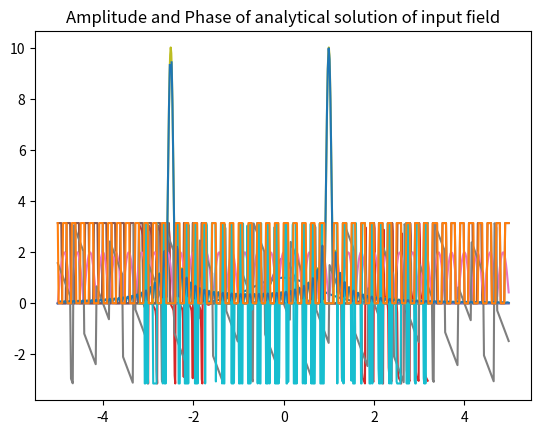
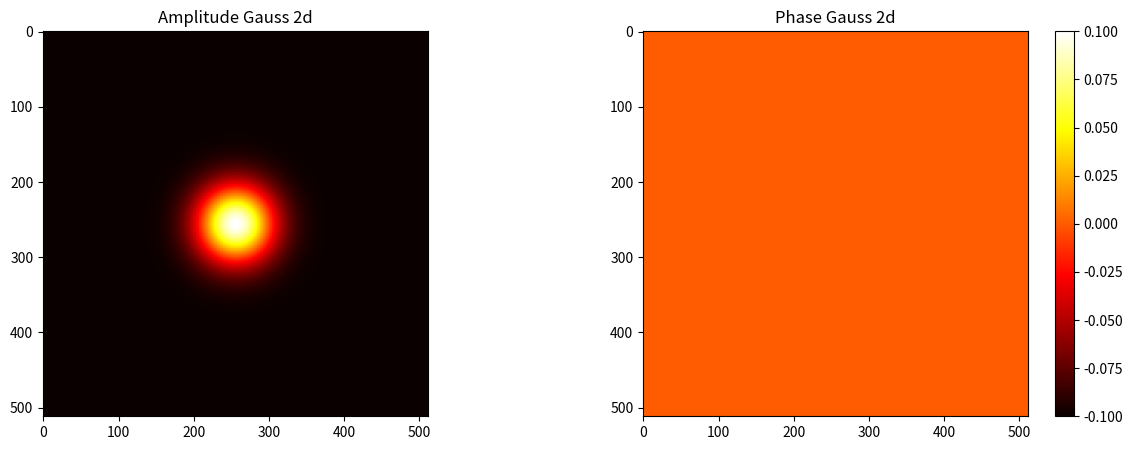
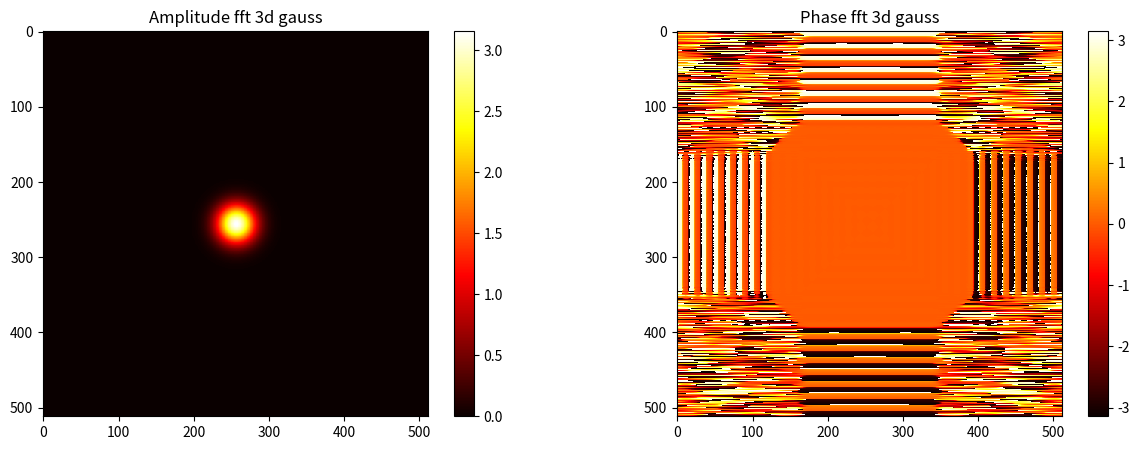
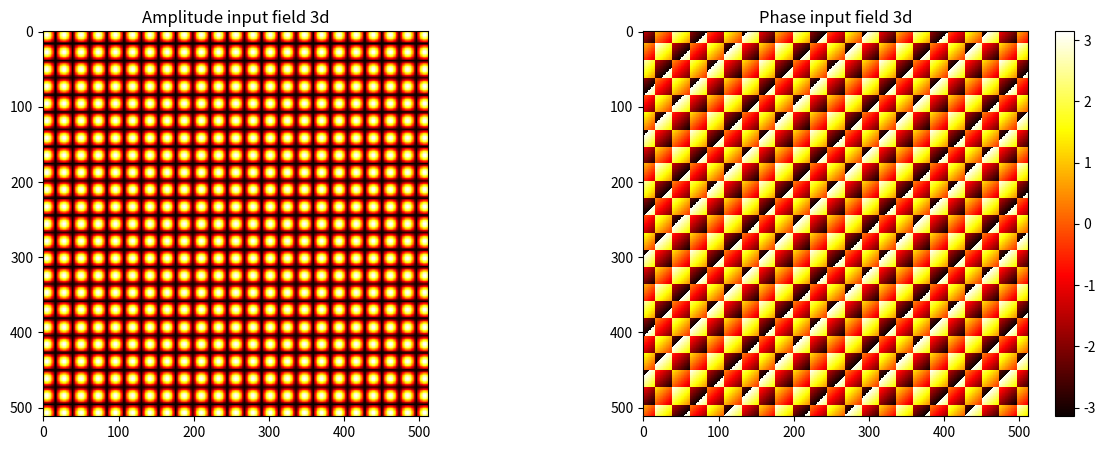
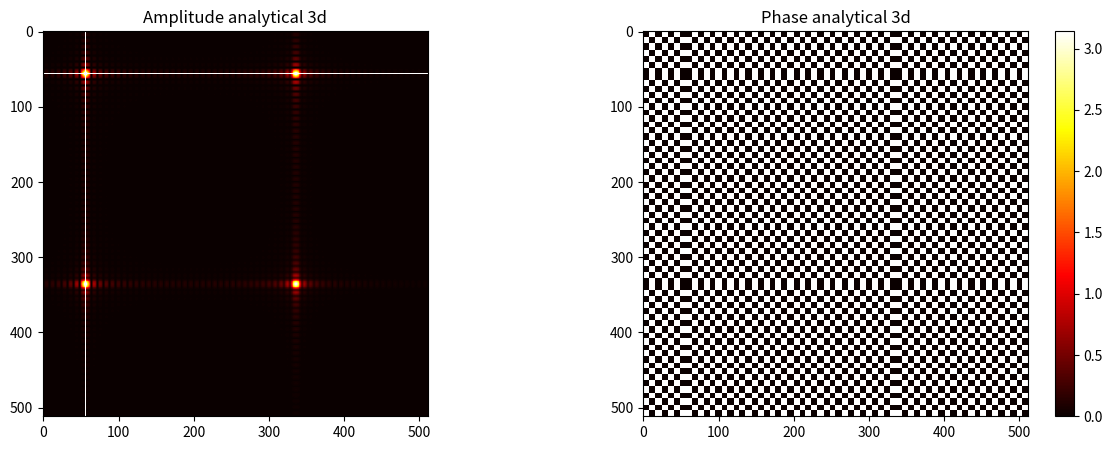
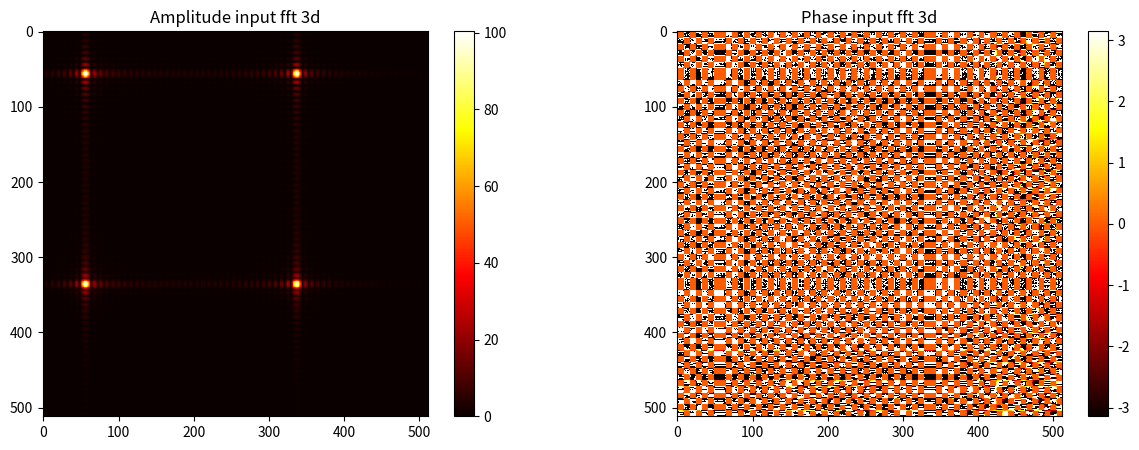

These charts were generated, in order, by the following Python code:
import matplotlib.pyplot as plt
import numpy as np
from scipy import integrate

a = 5
M = 4096
N = 512
b = N ** 2 / (4 * a * M)
gauss = lambda x: np.exp(-(x ** 2))
input_field = lambda x: np.exp(2j * np.pi * x) + np.exp(-5j * np.pi * x)

line = np.linspace(-a, a, N, endpoint=False)
plt.grid()
plt.title("Аmplitude and Phase gauss function")
plt.plot(line, np.absolute(gauss(line)))
plt.plot(line, np.angle(gauss(line)))
plt.show()


def fft(y, b, a):
   h = (b - a) / (N - 1)
   zeros = np.zeros(int((M - N) / 2))
   y = np.concatenate((zeros, y, zeros), axis=None)
   middle = int(len(y) / 2)
   y = np.concatenate((y[middle:], y[:middle]))
   Y = np.fft.fft(y, axis=-1) * h
   middle = int(len(Y) / 2)
   Y = np.concatenate((Y[middle:], Y[:middle]))
   Y = Y[int((M - N) / 2): int((M - N) / 2 + N)]
   return Y


line = np.linspace(-a, a, N, endpoint=False)
fft_y = fft(gauss(line), a, -a)
line = np.linspace(-b, b, N, endpoint=False)

plt.grid()
plt.title("Аmplitude and phase fft of gauss func")
plt.plot(line, np.absolute(fft_y))
plt.plot(line, np.angle(fft_y))
plt.show()


def custom_numeric_ft(a, b):
   step = 2 * b / (N - 1)
   Y = np.zeros(N, dtype=np.complex128)
   for i in range(len(Y)):
       u = -b + i * step
       Y[i] = integrate.quad(lambda x: np.exp(-(x ** 2) - 2 * np.pi * u * x * 1j), a, b)[0]
   return Y


line = np.linspace(-a, a, N, endpoint=False)
numeric_y = custom_numeric_ft(-a, a)

plt.grid()
plt.title("Аmplitude and Phase of custom numeric Fourier transmission")
plt.plot(line, np.absolute(numeric_y))
plt.grid()
plt.plot(line, np.angle(numeric_y))
plt.show()

plt.grid()
plt.title("Аmplitude of input field")
plt.plot(line, np.absolute(input_field(line)))
plt.grid()
plt.show()

plt.title("Phase of input field")
plt.plot(line, np.angle(input_field(line)))
plt.show()

line = np.linspace(-a, a, N, endpoint=False)
fft_y = fft(input_field(line), a, -a)
line = np.linspace(-b, b, N, endpoint=False)

plt.grid()
plt.title("Аmplitude and Phase fft of input field")
plt.plot(line, np.absolute(fft_y))
plt.plot(line, np.angle(fft_y))
plt.show()


def analytical_transformation(xi):
   return 7 * np.sin(10 * np.pi * xi) / (np.pi * (2 * xi ** 2 + 3 * xi - 5))

line = np.linspace(-a, a, N, endpoint=False)
plt.grid()
plt.title("Аmplitude and Phase of analytical solution of input field")
plt.plot(line, np.absolute(analytical_transformation(line)))
plt.plot(line, np.angle(analytical_transformation(line)))
plt.show()

gauss_2d = lambda x, y: np.exp(-x ** 2 - y ** 2)

line = np.linspace(-a, a, N, endpoint=False)
X, Y = np.meshgrid(line, line)
fig, arr = plt.subplots(1, 2, figsize=(15, 5))
amp = arr[0].imshow(np.absolute(gauss_2d(X, Y)), cmap='hot', interpolation='nearest')
phase = arr[1].imshow(np.angle(gauss_2d(X, Y)), cmap='hot', interpolation='nearest')
fig.colorbar(phase, ax=arr[1])
arr[0].set_title('Аmplitude Gauss 2d')
arr[1].set_title('Phase Gauss 2d')
plt.show()


def fft_2d(Z, a, b):
   for i in range(N):
       Z[:, i] = fft(Z[:, i], b, a)
   for i in range(N):
       Z[i, :] = fft(Z[i, :], b, a)
   return Z


line = np.linspace(-a, a, N, endpoint=False)
X, Y = np.meshgrid(line, line)
Z = gauss_2d(X, Y).astype(np.complex128)
fft_2d_z = fft_2d(Z, -a, a)
line = np.linspace(-b, b, N, endpoint=False)
X, Y = np.meshgrid(line, line)

fig, arr = plt.subplots(1, 2, figsize=(15, 5))
amp = arr[0].imshow(np.absolute(fft_2d_z), cmap='hot', interpolation='nearest')
arr[0].set_title('Аmplitude fft 3d gauss')
fig.colorbar(amp, ax=arr[0])
phase = arr[1].imshow(np.angle(fft_2d_z), cmap='hot', interpolation='nearest')
arr[1].set_title('Phase fft 3d gauss')
fig.colorbar(phase, ax=arr[1])
plt.show()

input_field_2d = lambda x, y: input_field(x) * input_field(y)

line = np.linspace(-a, a, N, endpoint=False)
fig, arr = plt.subplots(1, 2, figsize=(15, 5))
amp = arr[0].imshow(np.absolute(input_field_2d(X, Y)), cmap='hot', interpolation='nearest')
phase = arr[1].imshow(np.angle(input_field_2d(X, Y)), cmap='hot', interpolation='nearest')
fig.colorbar(phase, ax=arr[1])
arr[0].set_title('Аmplitude input field 3d')
arr[1].set_title('Phase input field 3d')
plt.show()


def analytical_transformation_2d(x, y):
   return analytical_transformation(x) * analytical_transformation(y)


line = np.linspace(-b, b, N, endpoint=False)
X, Y = np.meshgrid(line, line)
fig, arr = plt.subplots(1, 2, figsize=(15, 5))
amp = arr[0].imshow(np.absolute(analytical_transformation_2d(X, Y)), cmap='hot', interpolation='nearest')
phase = arr[1].imshow(np.angle(analytical_transformation_2d(X, Y)), cmap='hot', interpolation='nearest')
fig.colorbar(phase, ax=arr[1])
arr[0].set_title('Аmplitude analytical 3d')
arr[1].set_title('Phase analytical 3d')
plt.show()

line = np.linspace(-a, a, N, endpoint=False)
X, Y = np.meshgrid(line, line)
Z = input_field_2d(X, Y).astype(np.complex128)
fft_2d_z = fft_2d(Z, -a, a)
line = np.linspace(-b, b, N, endpoint=False)
X, Y = np.meshgrid(line, line)

fig, arr = plt.subplots(1, 2, figsize=(15, 5))
arr[0].set_title('Аmplitude input fft 3d')
fig.colorbar(arr[0].imshow(np.absolute(fft_2d_z), cmap='hot', interpolation='nearest'), ax=arr[0])
phase = arr[1].imshow(np.angle(fft_2d_z), cmap='hot', interpolation='nearest')
arr[1].set_title('Phase input fft 3d')
fig.colorbar(phase, ax=arr[1])
plt.show()

